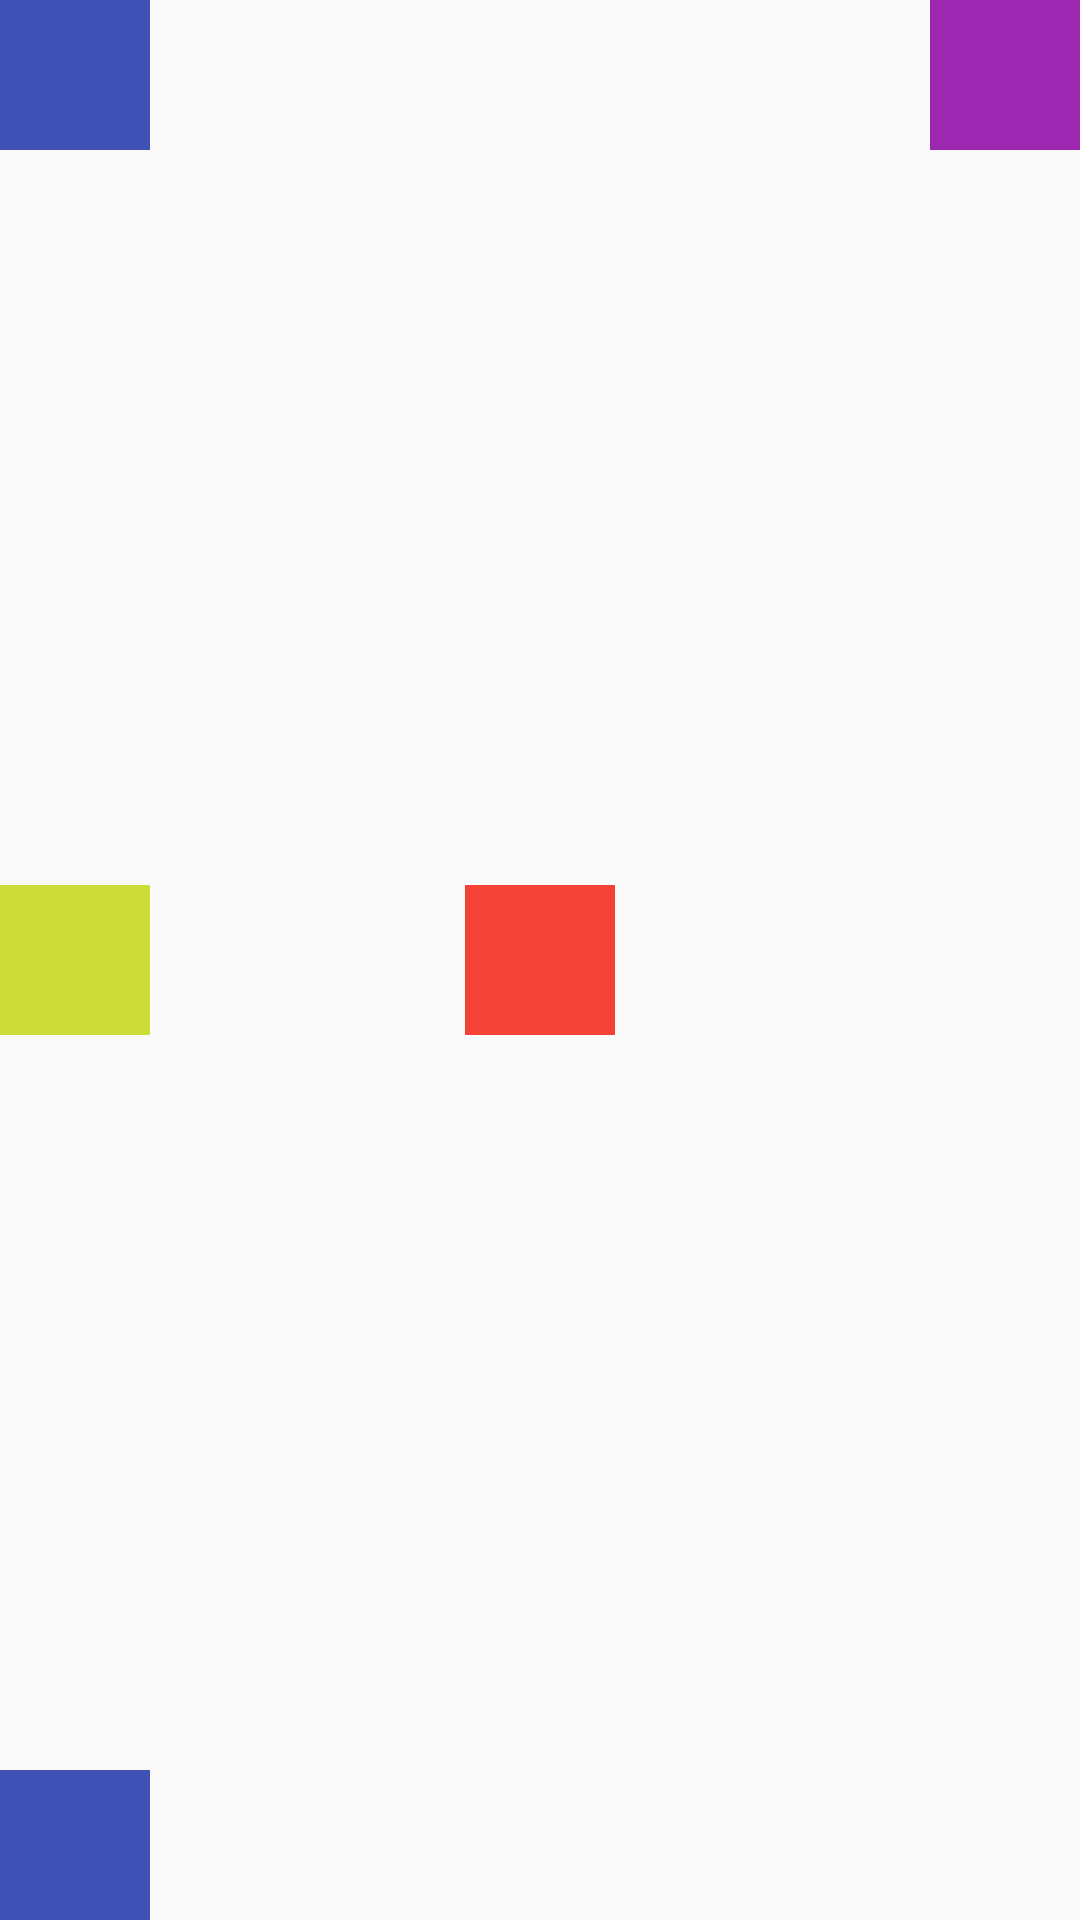

The Android layout XML behind this screen, and the referenced resources:
<!-- AndroidManifest.xml: application theme MyTheme -->
<!-- res/layout/relative_layout_04.xml -->
<?xml version="1.0" encoding="utf-8"?>
<RelativeLayout xmlns:android="http://schemas.android.com/apk/res/android"
    android:layout_width="match_parent"
    android:layout_height="match_parent"
    >

    <TextView
        android:layout_width="50dp"
        android:layout_height="50dp"
        android:background="#F44336"
        android:layout_centerInParent="true"
        />

    <TextView
        android:layout_width="50dp"
        android:layout_height="50dp"
        android:background="#3F51B5"
        android:layout_alignParentBottom="true"
        />

    <TextView
        android:layout_width="50dp"
        android:layout_height="50dp"
        android:background="#3F51B5"
        android:layout_alignParentRight="true"
        />

    <TextView
        android:layout_width="50dp"
        android:layout_height="50dp"
        android:background="#3F51B5"
        android:layout_alignParentLeft="true"
        />
    <TextView
        android:layout_width="50dp"
        android:layout_height="50dp"
        android:background="#9C27B0"
        android:layout_alignParentEnd="true"
        />

    <TextView
        android:layout_width="50dp"
        android:layout_height="50dp"
        android:background="#CDDC39"
        android:layout_centerVertical="true"
        />

</RelativeLayout>
<!-- resources referenced by this layout -->
<resources>
  <style name="MyTheme" parent="Theme.AppCompat.Light.DarkActionBar">
          
          <item name="colorPrimary">@color/colorPrimary</item>
          <item name="colorPrimaryDark">@color/textview_color</item>
          <item name="colorAccent">@color/colorAccent</item>
  
          <item name="windowNoTitle">true</item>
      </style>
  <color name="colorPrimary">#008577</color>
  <color name="textview_color">#4CAF50</color>
  <color name="colorAccent">#D81B60</color>
</resources>
